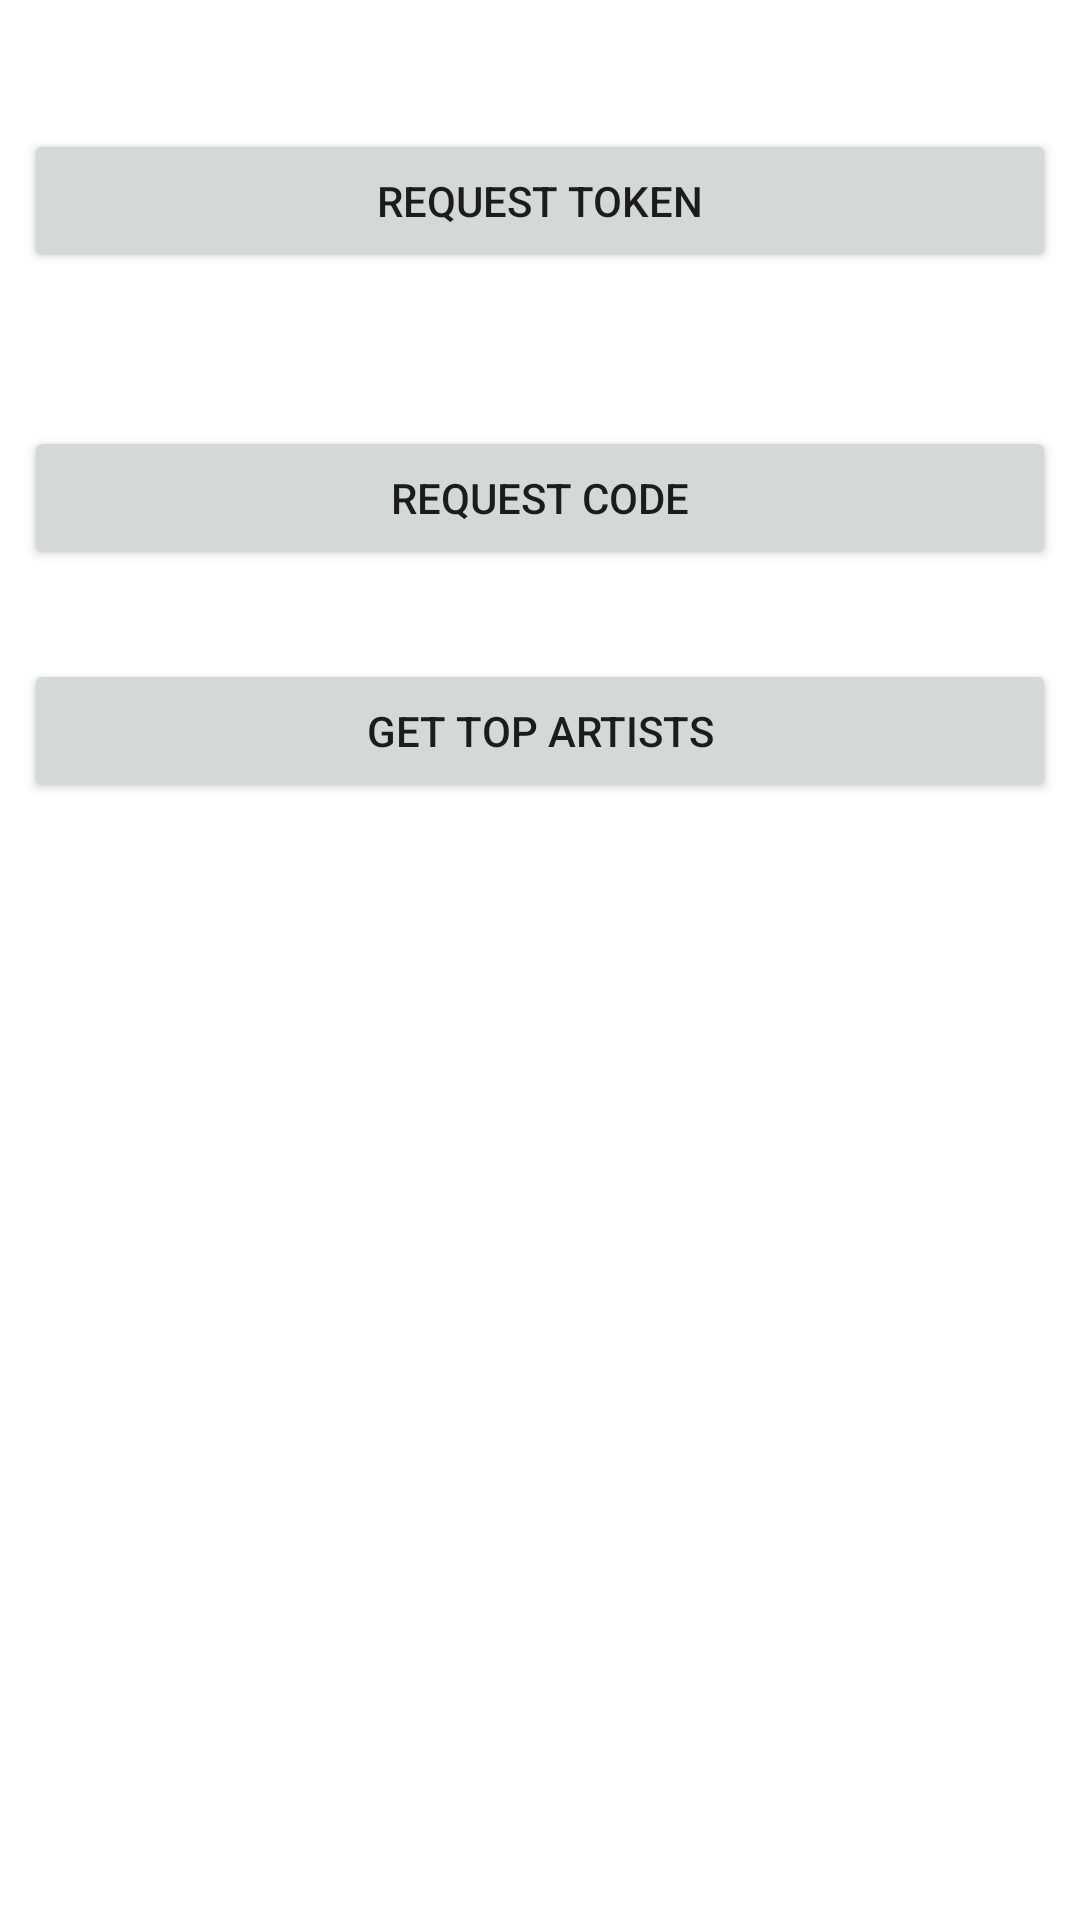

The Android layout XML behind this screen, and the referenced resources:
<!-- AndroidManifest.xml: application theme Theme.MIXTAPE -->
<!-- res/layout/activity_main.xml -->
<?xml version="1.0" encoding="utf-8"?>
<androidx.constraintlayout.widget.ConstraintLayout xmlns:android="http://schemas.android.com/apk/res/android"
    xmlns:app="http://schemas.android.com/apk/res-auto"
    xmlns:tools="http://schemas.android.com/tools"
    android:id="@+id/activity_main"
    android:layout_width="match_parent"
    android:layout_height="match_parent"
    tools:context=".MainActivity">

    <LinearLayout
        android:layout_width="match_parent"
        android:layout_height="match_parent"
        android:orientation="vertical">

        <TextView
            android:id="@+id/token_text_view"
            android:layout_width="match_parent"
            android:layout_height="wrap_content"
            android:layout_margin="8dp"
            tools:text="Token:" />

        <Button
            android:id="@+id/token_btn"
            android:layout_width="match_parent"
            android:layout_height="wrap_content"
            android:layout_margin="8dp"
            android:text="Request Token" />

        <TextView
            android:id="@+id/code_text_view"
            android:layout_width="match_parent"
            android:layout_height="wrap_content"
            android:layout_margin="8dp"
            tools:text="Code:" />

        <Button
            android:id="@+id/code_btn"
            android:layout_width="match_parent"
            android:layout_height="wrap_content"
            android:layout_margin="8dp"
            android:text="Request Code" />

        <TextView
            android:id="@+id/response_text_view"
            android:layout_width="match_parent"
            android:layout_height="wrap_content"
            android:textSize="10sp"
            tools:text="Line 1\nLine 2\nLine 3" />

        <LinearLayout
            android:layout_width="match_parent"
            android:layout_height="wrap_content">

            <Button
                android:id="@+id/profile_btn"
                android:layout_width="0dp"
                android:layout_height="wrap_content"
                android:layout_gravity="center_vertical"
                android:layout_margin="8dp"
                android:layout_weight="1"
                android:text="Get Top Artists" />
        </LinearLayout>
    </LinearLayout>

</androidx.constraintlayout.widget.ConstraintLayout>
<!-- resources referenced by this layout -->
<resources>
  <style name="Theme.MIXTAPE" parent="Theme.MaterialComponents.DayNight.DarkActionBar">
          
          <item name="colorPrimary">@color/purple_500</item>
          <item name="colorPrimaryVariant">@color/purple_700</item>
          <item name="colorOnPrimary">@color/white</item>
          
          <item name="colorSecondary">@color/teal_200</item>
          <item name="colorSecondaryVariant">@color/teal_700</item>
          <item name="colorOnSecondary">@color/black</item>
          
          <item name="android:statusBarColor">?attr/colorPrimaryVariant</item>
          
      </style>
  <color name="purple_500">#FF6200EE</color>
  <color name="purple_700">#FF3700B3</color>
  <color name="white">#FFFFFFFF</color>
  <color name="teal_200">#FF03DAC5</color>
  <color name="teal_700">#FF018786</color>
  <color name="black">#FF000000</color>
</resources>
